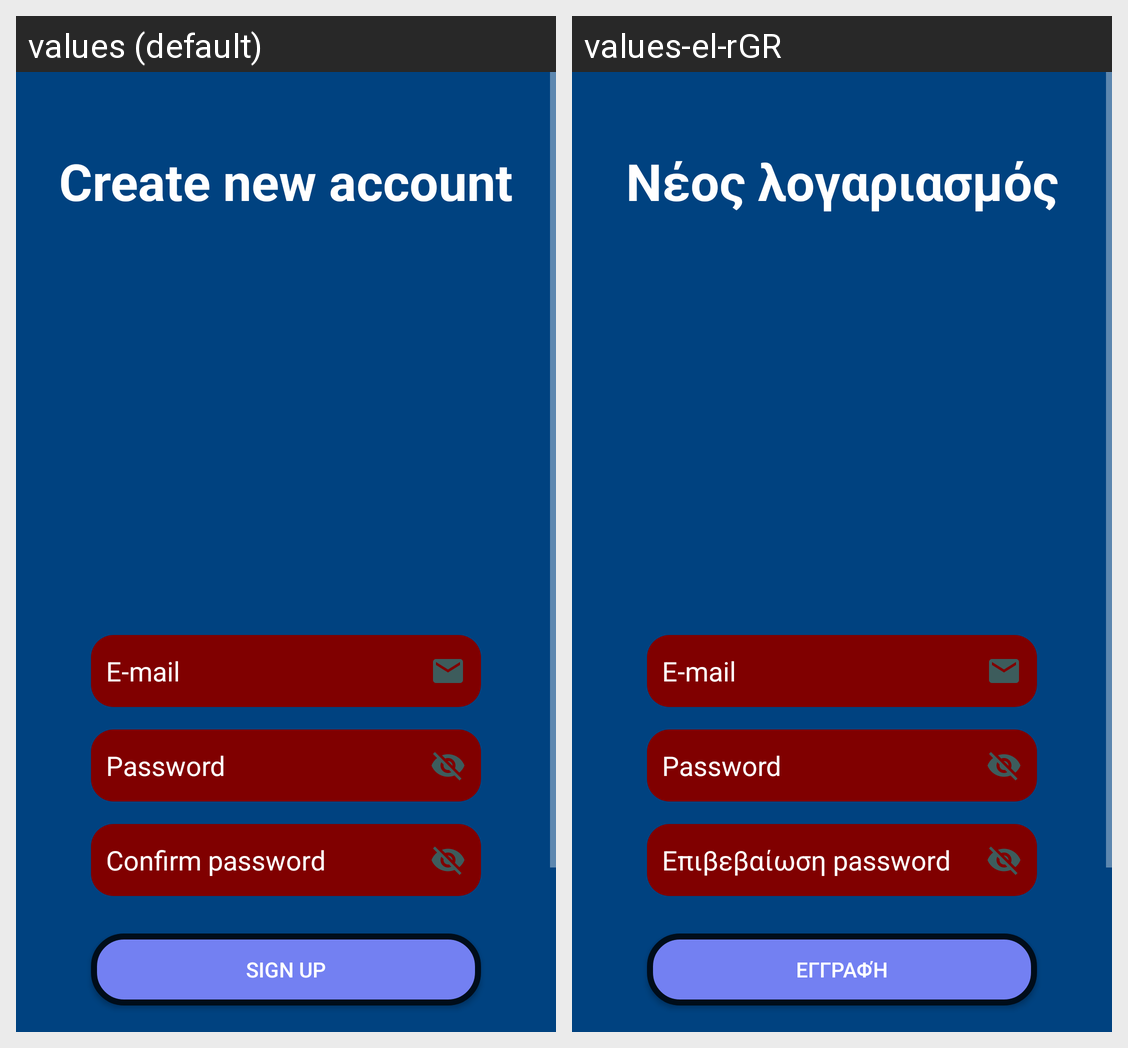

Here is an Android app screen in its default locale and in the app's own translations. Write out the translated-string differences for the strings that appear on this screen.
Android screen res/layout/activity_sign_up.xml rendered under 2 locales, left to right: values (default), values-el-rGR. Device: Nexus 5 (rendered at 1080×1920; each locale shown at half size, 540×960, under a caption strip naming it); theme Theme.AppCompat.NoActionBar.
Strings drawn on this screen, with the default value and each locale's value (text and hints the layout hard-codes, and strings that could not be matched under every locale, appear in the picture but are not listed):

sign_up
  values: Sign up
  values-el-rGR: Εγγραφή

create_acc
  values: Create new account
  values-el-rGR: Νέος λογαριασμός

conf_pass
  values: Confirm password
  values-el-rGR: Επιβεβαίωση password
